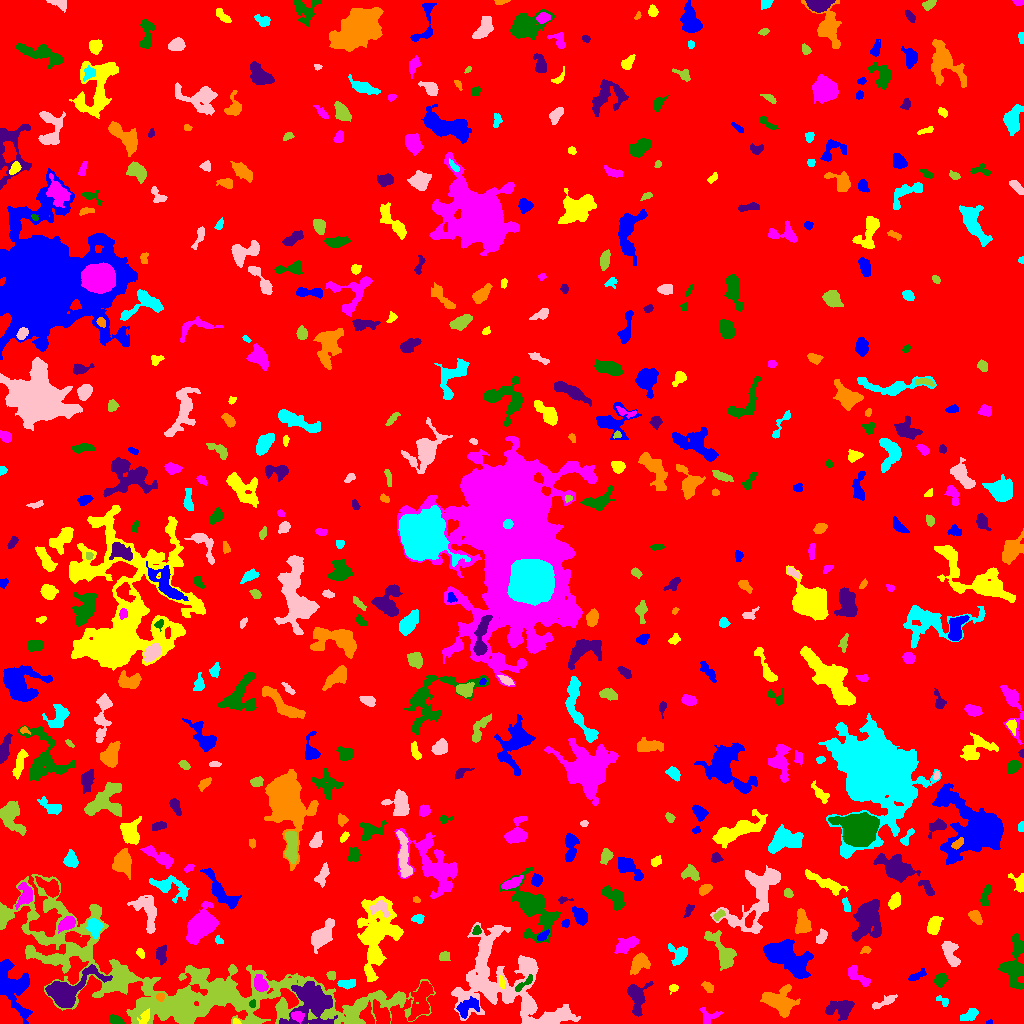

The table this chart was drawn from, first rows:
ID, X, Y, A, B, theta, total_flux, mu_max, mu_median, mu_mean, R_fwhm, R_e, R10, R90, x_start, x_end, y_start, y_end, area, greylevel
0, 505.7, 505.1, 295.9, 295.2, 0.2089, 2797790, 22.0, 3.0, 3.367, 23.75, 260.3, 101, 408.9, 0, 1023, 0, 1023, 831008, 3.367
1, 989.1, 1.245, 1.685, 1.086, 0.2868, 110.0, 7.0, 4.0, 3.929, 2.185, 1.693, 0.5642, 2.523, 986, 992, 0, 4, 28, 9.929
2, 236.3, 1.67, 1.675, 1.304, -0.1805, 103.0, 5.0, 3.0, 2.512, 2.646, 1.871, 0.7979, 2.821, 233, 241, 0, 5, 41, 13.51
3, 297, 7.282, 3.212, 2.305, -0.2442, 358.0, 6.0, 3.0, 2.959, 4.583, 3.385, 1.262, 5.323, 291, 304, 0, 12, 121, 17.96
4, 115.7, 3.046, 3.255, 2.05, -0.3988, 777.0, 14.0, 6.5, 6.698, 4.297, 3.241, 1.262, 4.983, 109, 124, 0, 9, 116, 14.7
5, 310.4, 21.79, 11.13, 10.75, -1.337, 5156, 14.0, 4.0, 4.326, 7.777, 10.42, 3.742, 16.75, 279, 337, 0, 42, 1192, 14.33
6, 779, 22.23, 7.752, 5.956, -0.4131, 2102, 11.0, 3.0, 3.379, 5.412, 7.047, 2.523, 11.63, 760, 800, 6, 39, 622, 10.38
7, 969.4, 8.62, 5.189, 2.521, 0.5018, 539.0, 6.0, 3.0, 3.208, 6.155, 4.406, 1.693, 6.58, 960, 978, 3, 15, 168, 9.208
8, 546.5, 4.395, 13.7, 1.87, 0.2346, 521.0, 6.0, 2.0, 2.255, 5.262, 4.618, 1.693, 7.334, 524, 570, 0, 15, 231, 13.26
9, 219.5, 28.81, 7.812, 5.253, -0.1276, 4781, 20.0, 7.0, 8.035, 7.858, 7.047, 2.764, 11.71, 204, 242, 10, 42, 595, 18.04
10, 421.4, 23.5, 10.74, 4.289, 1.215, 2559, 12.0, 4.0, 4.636, 7.674, 7.421, 2.821, 11.6, 408, 433, 3, 42, 552, 12.64
11, 467.1, 16.2, 6.156, 3.828, 0.5674, 1034, 7.0, 4.0, 3.706, 6.794, 5.528, 2.185, 8.368, 456, 479, 5, 27, 279, 12.71
12, 144.6, 5.883, 4.105, 2.148, 1.059, 343.0, 6.0, 3.0, 2.766, 4.618, 3.478, 1.382, 5.382, 137, 149, 0, 15, 124, 15.77
13, 708.3, 6.901, 4.948, 4.002, 0.1747, 304.0, 3.0, 2.0, 1.68, 5.47, 4.184, 1.784, 6.652, 699, 723, 0, 16, 181, 9.68
14, 252.8, 19.71, 1.991, 1.605, 1.434, 157.0, 5.0, 3.0, 3.078, 3.29, 2.326, 0.9772, 3.478, 249, 255, 16, 24, 51, 17.08
15, 841.8, 15.4, 6.766, 3.682, 0.1473, 1361, 15.0, 3.0, 3.572, 3.909, 5.109, 1.784, 8.849, 825, 854, 3, 23, 381, 10.57
16, 160.2, 26.32, 1.977, 1.902, -0.9505, 182.0, 6.0, 3.0, 2.758, 3.478, 2.459, 0.9772, 3.827, 156, 164, 22, 30, 66, 16.76
17, 943, 22.65, 3.765, 1.844, -0.567, 164.0, 4.0, 2.0, 1.885, 3.989, 2.821, 1.128, 4.618, 936, 948, 17, 28, 87, 8.885
18, 884.1, 21.62, 7.76, 1.804, 0.4379, 399.0, 6.0, 2.0, 2.32, 4.514, 4.146, 1.493, 6.457, 872, 897, 14, 29, 172, 9.32
19, 178.7, 38.82, 99.75, 24.95, -0.234, 43455, 37.0, 3.0, 4.329, 8.519, 28.1, 6.979, 48.75, 0, 435, 0, 149, 10038, 10.33
20, 604, 14.24, 8.043, 4.2, 0.158, 863.0, 6.0, 3.0, 2.68, 7.181, 5.47, 2.111, 8.612, 591, 621, 6, 30, 322, 9.68
21, 12.84, 38.14, 14.1, 7.023, -1.164, 3576, 13.0, 3.0, 3.874, 6.77, 8.974, 3.29, 14.73, 0, 32, 0, 64, 923, 10.87
22, 673.3, 35.35, 2.442, 1.971, 0.5687, 275.0, 7.0, 4.0, 3.986, 3.523, 2.764, 1.128, 4.184, 669, 678, 29, 39, 69, 9.986
23, 260.4, 39.43, 4.042, 2.699, -1.063, 790.0, 9.0, 4.0, 3.97, 5.14, 4.184, 1.693, 6.507, 254, 268, 32, 49, 199, 14.97
24, 940.6, 43.75, 3.175, 2.601, 0.9017, 492.0, 8.0, 3.0, 3.258, 4.583, 3.613, 1.382, 5.726, 934, 948, 36, 50, 151, 10.26
25, 636.6, 25.93, 8.48, 4.359, -1.51, 1282, 10.0, 3.0, 3.142, 5.754, 5.917, 2.185, 9.508, 627, 653, 7, 42, 408, 10.14
26, 707.8, 36.52, 3.099, 2.045, -0.7699, 254.0, 5.0, 2.0, 2.49, 3.656, 3.038, 1.262, 4.886, 701, 713, 31, 42, 102, 9.49
27, 347.1, 39.63, 4.067, 2.018, 0.04849, 440.0, 7.0, 3.0, 3.014, 4.297, 3.613, 1.382, 5.642, 337, 355, 34, 44, 146, 12.01
28, 501.6, 41.77, 29.45, 20.02, -0.5751, 13840, 11.0, 4.0, 4.212, 16.73, 18.11, 6.979, 28.08, 451, 580, 0, 101, 3286, 10.21
29, 331.1, 48.22, 2.177, 1.982, -0.6088, 274.0, 7.0, 4.0, 3.653, 3.568, 2.646, 0.9772, 4.146, 326, 335, 43, 52, 75, 14.65
30, 409.6, 58.37, 12.65, 3.114, 0.5367, 1225, 7.0, 3.0, 2.882, 6.887, 6.283, 2.459, 9.805, 384, 428, 44, 71, 425, 10.88
31, 916.5, 47.44, 4.943, 1.658, 0.4422, 266.0, 6.0, 2.0, 2.128, 3.568, 3.241, 1.128, 5.47, 908, 926, 43, 55, 125, 9.128
32, 501.6, 41.66, 3.013, 1.429, -1.329, 221.0, 6.0, 3.0, 3.113, 3.742, 2.646, 0.9772, 3.989, 499, 505, 35, 48, 71, 15.11
33, 856.7, 47.72, 7.152, 2.791, -0.6532, 515.0, 5.0, 2.0, 2.22, 5.412, 4.853, 1.954, 7.464, 848, 870, 37, 58, 232, 9.22
34, 524.1, 39.97, 6.734, 1.631, 0.6668, 371.0, 6.0, 3.0, 2.968, 4.787, 3.613, 1.382, 5.614, 515, 532, 32, 49, 125, 13.97
35, 66.33, 31.83, 12.98, 6.528, 0.475, 5547, 18.0, 4.0, 6.069, 9.219, 8.253, 3.241, 14, 45, 112, 16, 59, 914, 15.07
36, 640.1, 60.99, 5.505, 3.617, 0.785, 994.0, 11.0, 3.0, 3.428, 3.868, 4.853, 1.784, 7.919, 630, 650, 49, 71, 290, 13.43
37, 679.4, 69.72, 4.751, 4.164, -0.7305, 771.0, 9.0, 3.0, 3.024, 4.297, 4.514, 1.596, 7.334, 668, 687, 58, 80, 255, 10.02
38, 950.8, 69.79, 7.676, 3.197, -1.187, 1339, 10.0, 4.0, 4.405, 6.103, 5.323, 2.111, 8.575, 941, 960, 57, 82, 304, 10.4
39, 444.2, 67.04, 2.411, 2.12, 0.2435, 283.0, 6.0, 3.0, 2.888, 4.107, 2.821, 1.128, 4.37, 439, 450, 63, 72, 98, 9.888
40, 589.6, 60.4, 22.78, 11, 0.3482, 8779, 11.0, 4.0, 4.379, 12.87, 13.81, 5.323, 21.95, 550, 651, 35, 101, 2005, 10.38
41, 787.3, 65.07, 12.84, 5.703, -0.5447, 5292, 12.0, 5.0, 4.988, 11.71, 9.541, 3.827, 15.07, 763, 813, 45, 84, 1061, 11.99
42, 140.5, 70.4, 2.64, 1.6, -1.074, 125.0, 4.0, 2.0, 1.736, 3.523, 2.523, 0.9772, 4.029, 136, 144, 65, 75, 72, 8.736
43, 625.6, 78.71, 6.31, 2.874, 0.4702, 677.0, 6.0, 2.0, 2.418, 6.155, 5.078, 1.871, 7.999, 614, 639, 70, 87, 280, 12.42
44, 1014, 59.44, 14.22, 5.447, 1.49, 1666, 6.0, 2.0, 2.457, 9.966, 7.858, 2.985, 12.22, 998, 1023, 34, 90, 678, 9.457
45, 161.9, 69.36, 5.037, 2.269, 1.558, 273.0, 4.0, 2.0, 1.615, 5.323, 3.949, 1.596, 6.129, 156, 166, 58, 79, 169, 9.615
46, 865.6, 73.56, 2.65, 1.711, 0.2714, 191.0, 5.0, 3.0, 2.894, 3.385, 2.646, 0.9772, 4.068, 860, 871, 70, 77, 66, 8.894
47, 219.2, 82.93, 2.625, 1.497, -0.6242, 138.0, 4.0, 3.0, 2.3, 3.656, 2.459, 0.9772, 3.613, 215, 223, 79, 88, 60, 10.3
48, 320.9, 87.22, 8.268, 3.507, 0.9499, 1885, 13.0, 3.0, 4.265, 5.499, 5.754, 2.185, 9.624, 311, 334, 70, 105, 442, 13.26
49, 723.7, 69.04, 10.75, 4.193, -1.066, 2271, 15.0, 3.0, 4.551, 5.323, 6.129, 2.257, 10.75, 704, 736, 53, 93, 499, 10.55
50, 262.3, 106.4, 16.4, 8.65, 1.363, 9204, 19.0, 5.0, 5.866, 8.938, 11.4, 4.146, 19.27, 236, 287, 68, 139, 1569, 12.87
51, 543, 87.55, 3.253, 1.712, 0.7258, 286.0, 8.0, 3.0, 3.075, 3.338, 2.985, 0.9772, 4.687, 537, 549, 83, 94, 93, 14.08
52, 933.9, 98.55, 4.233, 2.73, 1.159, 1048, 12.0, 4.0, 4.7, 5.262, 4.334, 1.693, 6.817, 927, 943, 89, 107, 223, 11.7
53, 67.24, 99.85, 4.402, 2.639, 0.5193, 964.0, 10.0, 4.0, 4.68, 5.585, 4.297, 1.784, 6.794, 58, 75, 90, 107, 206, 14.68
54, 476.8, 93.08, 2.233, 1.865, 0.9593, 182.0, 5.0, 2.0, 2.528, 3.192, 2.523, 0.9772, 4.029, 472, 481, 89, 98, 72, 12.53
55, 866.9, 103.8, 10.12, 6.001, 1.335, 3803, 11.0, 4.0, 4.443, 9.271, 8.556, 3.338, 13.69, 851, 881, 82, 124, 856, 11.44
56, 802.1, 99.85, 5.479, 3.149, -1.501, 1439, 14.0, 4.0, 4.861, 5.109, 4.787, 1.784, 7.959, 795, 811, 90, 115, 296, 12.86
57, 94.47, 96.44, 4.48, 3.137, -1.399, 936.0, 9.0, 4.0, 4.123, 5.323, 4.652, 1.871, 7.334, 86, 103, 84, 105, 227, 14.12
58, 821.4, 86.5, 4.032, 2.174, 1.078, 358.0, 5.0, 3.0, 2.819, 4.82, 3.613, 1.493, 5.528, 816, 827, 80, 95, 127, 10.82
59, 1.125, 98.48, 2.14, 1.026, -1.443, 88.0, 6.0, 2.0, 2.378, 2.257, 1.693, 0.5642, 2.646, 0, 4, 96, 104, 37, 12.38
... 508 more rows
